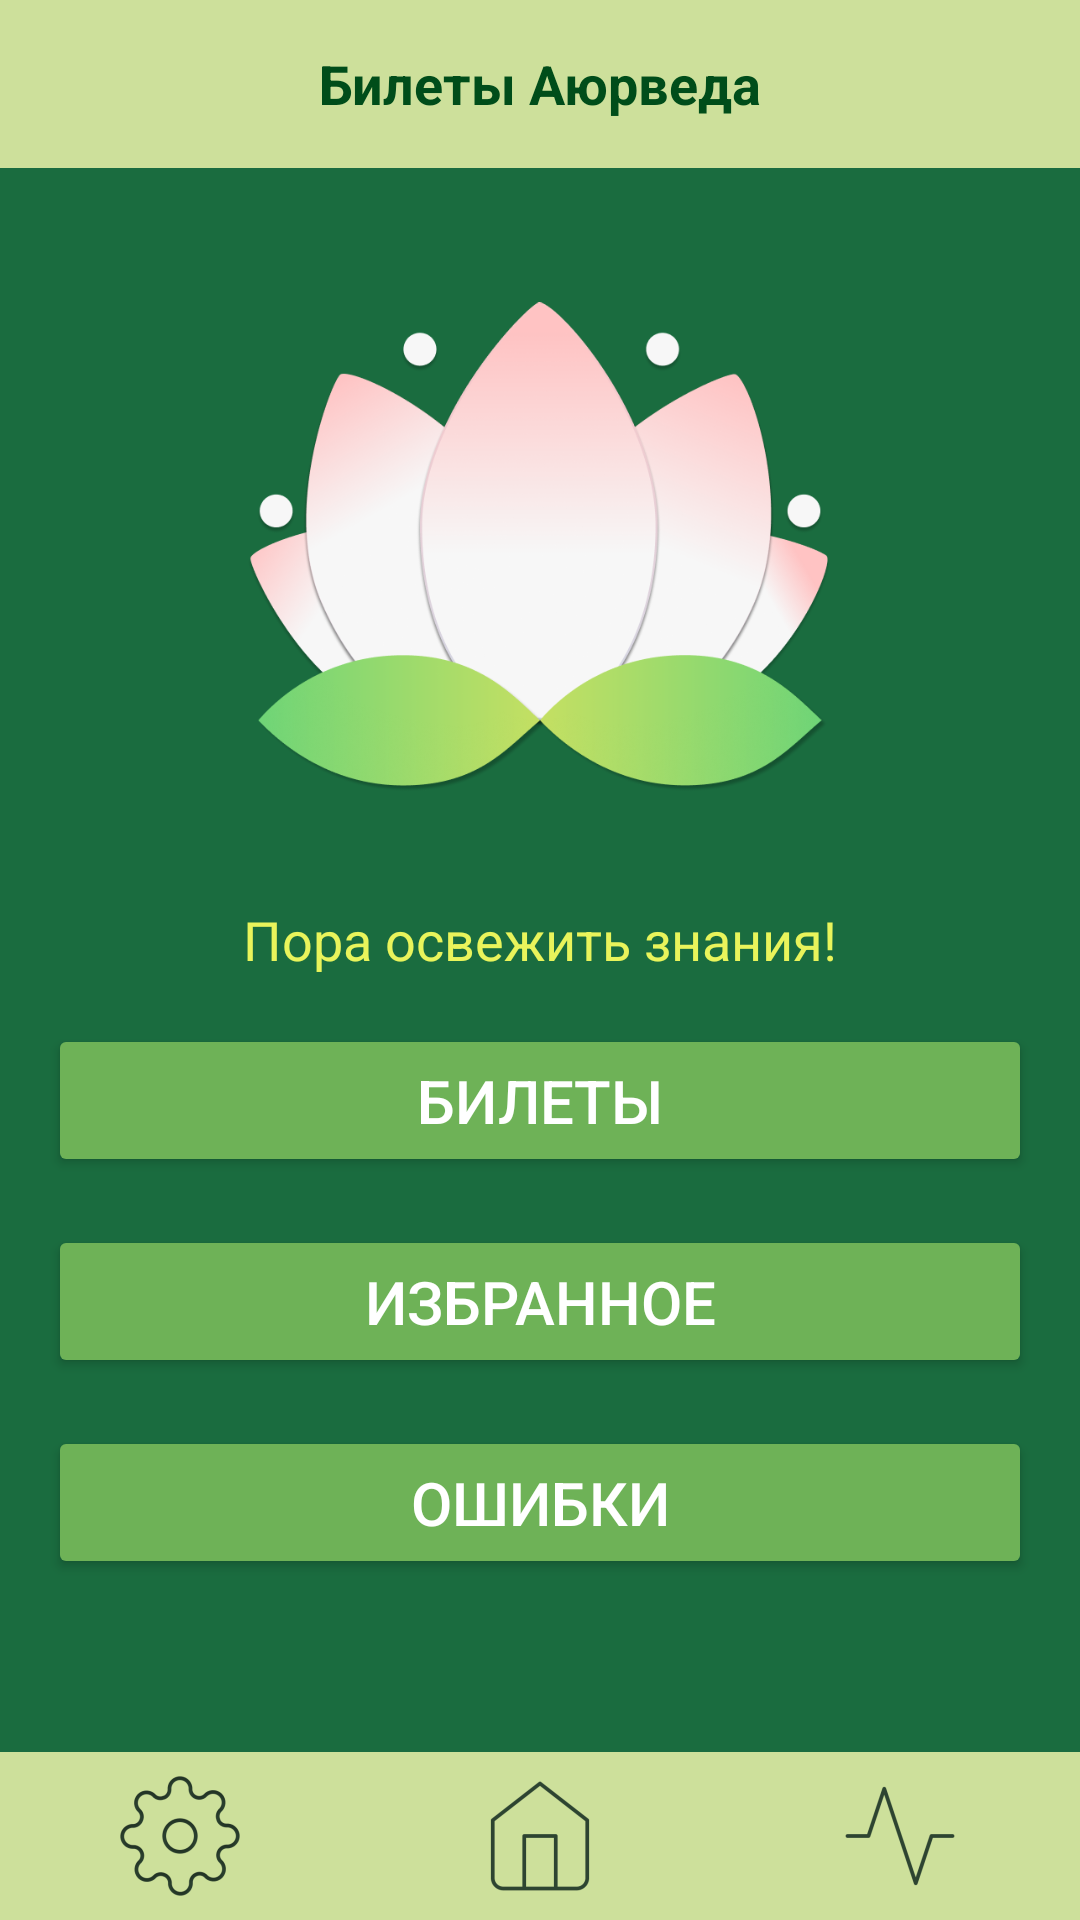

Write the Android layout XML for this screen, with the resource values it uses.
<!-- AndroidManifest.xml: application theme Theme.Auraveda -->
<!-- res/layout/activity_main.xml -->
<androidx.constraintlayout.widget.ConstraintLayout xmlns:android="http://schemas.android.com/apk/res/android"
    xmlns:app="http://schemas.android.com/apk/res-auto"
    xmlns:tools="http://schemas.android.com/tools"
    android:id="@+id/main"
    android:layout_width="match_parent"
    android:layout_height="match_parent"
    android:background="#1A6C3F"
    tools:context=".MainActivity">

    
    <TextView
        android:id="@+id/topBar"
        android:layout_width="0dp"
        android:layout_height="56dp"
        android:background="#CDE09B"
        android:gravity="center"
        android:text="Билеты Аюрведа"
        android:textColor="#004D1A"
        android:textSize="18sp"
        android:textStyle="bold"
        app:layout_constraintEnd_toEndOf="parent"
        app:layout_constraintStart_toStartOf="parent"
        app:layout_constraintTop_toTopOf="parent" />

    
    <ImageView
        android:id="@+id/lotusImage"
        android:layout_width="216dp"
        android:layout_height="221dp"
        android:layout_marginTop="16dp"
        android:src="@drawable/lotus"
        app:layout_constraintEnd_toEndOf="parent"
        app:layout_constraintStart_toStartOf="parent"
        app:layout_constraintTop_toBottomOf="@id/topBar" />

    
    <TextView
        android:id="@+id/subTitle"
        android:layout_width="wrap_content"
        android:layout_height="wrap_content"
        android:layout_marginTop="8dp"
        android:text="Пора освежить знания!"
        android:textColor="#E9F45B"
        android:textSize="18sp"
        app:layout_constraintEnd_toEndOf="parent"
        app:layout_constraintStart_toStartOf="parent"
        app:layout_constraintTop_toBottomOf="@id/lotusImage" />

    
    <Button
        android:id="@+id/buttonCard"
        style="@style/MainButtonStyle"
        android:layout_width="match_parent"
        android:layout_height="wrap_content"
        android:layout_margin="16dp"
        android:text="Билеты"
        app:layout_constraintStart_toStartOf="parent"
        app:layout_constraintEnd_toEndOf="parent"
        app:layout_constraintTop_toBottomOf="@+id/subTitle" />


    <Button
        android:id="@+id/buttonFavourite"
        style="@style/MainButtonStyle"
        android:layout_width="match_parent"
        android:layout_height="wrap_content"
        android:layout_margin="16dp"
        android:text="Избранное"
        app:layout_constraintStart_toStartOf="parent"
        app:layout_constraintEnd_toEndOf="parent"
        app:layout_constraintTop_toBottomOf="@+id/buttonCard" />

    <Button
        android:id="@+id/buttonMistakes"
        style="@style/MainButtonStyle"
        android:layout_width="match_parent"
        android:layout_height="wrap_content"
        android:layout_margin="16dp"
        android:text="Ошибки"
        app:layout_constraintStart_toStartOf="parent"
        app:layout_constraintEnd_toEndOf="parent"
        app:layout_constraintTop_toBottomOf="@+id/buttonFavourite" />

    <include
        android:id="@+id/bottomNavigation"
        layout="@layout/bottom_navigation" />

</androidx.constraintlayout.widget.ConstraintLayout>
<!-- res/layout/bottom_navigation.xml (included above) -->
<?xml version="1.0" encoding="utf-8"?>
<androidx.constraintlayout.widget.ConstraintLayout xmlns:android="http://schemas.android.com/apk/res/android"
    xmlns:app="http://schemas.android.com/apk/res-auto"
    xmlns:tools="http://schemas.android.com/tools"
    android:layout_width="match_parent"
    android:layout_height="match_parent">

    <LinearLayout
        android:id="@+id/bottomBar"
        android:layout_width="0dp"
        android:layout_height="56dp"
        android:background="#CDE09B"
        android:gravity="center"
        android:orientation="horizontal"
        android:weightSum="3"
        app:layout_constraintBottom_toBottomOf="parent"
        app:layout_constraintEnd_toEndOf="parent"
        app:layout_constraintStart_toStartOf="parent">

        <LinearLayout
            android:layout_width="0dp"
            android:layout_height="match_parent"
            android:layout_weight="1"
            android:gravity="center"
            android:orientation="vertical">

            <ImageButton
                android:layout_width="match_parent"
                android:layout_height="match_parent"
                android:layout_gravity="center"
                android:backgroundTint="#00FFFFFF"
                android:foregroundTint="#FFFFFF"
                android:src="@mipmap/ic_setting_foreground" />


        </LinearLayout>

        <LinearLayout
            android:layout_width="0dp"
            android:layout_height="match_parent"
            android:layout_weight="1"
            android:gravity="center"
            android:orientation="vertical">

            <ImageButton
                android:layout_width="match_parent"
                android:layout_height="match_parent"
                android:layout_gravity="center"
                android:background="@mipmap/ic_home_foreground"
                android:backgroundTint="#00FFFFFF"
                android:src="@mipmap/ic_home_foreground" />


        </LinearLayout>

        <LinearLayout
            android:layout_width="0dp"
            android:layout_height="match_parent"
            android:layout_weight="1"
            android:gravity="center"
            android:orientation="vertical">

            <ImageButton
                android:layout_width="match_parent"
                android:layout_height="match_parent"
                android:layout_gravity="center"
                android:backgroundTint="#00FFFFFF"
                android:src="@mipmap/ic_stats_foreground" />


        </LinearLayout>

    </LinearLayout>

</androidx.constraintlayout.widget.ConstraintLayout>
<!-- resources referenced by this layout -->
<resources>
  <!-- drawable lotus: png bitmap (drawable, 129122 bytes) -->
  <!-- mipmap ic_home_foreground: webp bitmap (mipmap-hdpi, 636 bytes) -->
  <!-- mipmap ic_setting_foreground: webp bitmap (mipmap-hdpi, 2210 bytes) -->
  <!-- mipmap ic_stats_foreground: webp bitmap (mipmap-hdpi, 568 bytes) -->
  <style name="MainButtonStyle">
          <item name="android:layout_width">0dp</item>
          <item name="android:layout_height">wrap_content</item>
          <item name="android:layout_columnWeight">1</item> 
          <item name="android:backgroundTint">#6EB257</item> 
          <item name="android:textColor">#FFFFFF</item> 
          <item name="android:textSize">20sp</item> 
          <item name="android:padding">12dp</item>
          
  
      </style>
  <style name="Theme.Auraveda" parent="Base.Theme.Auraveda" />
  <style name="Base.Theme.Auraveda" parent="Theme.Material3.DayNight.NoActionBar">
          
          
      </style>
</resources>
